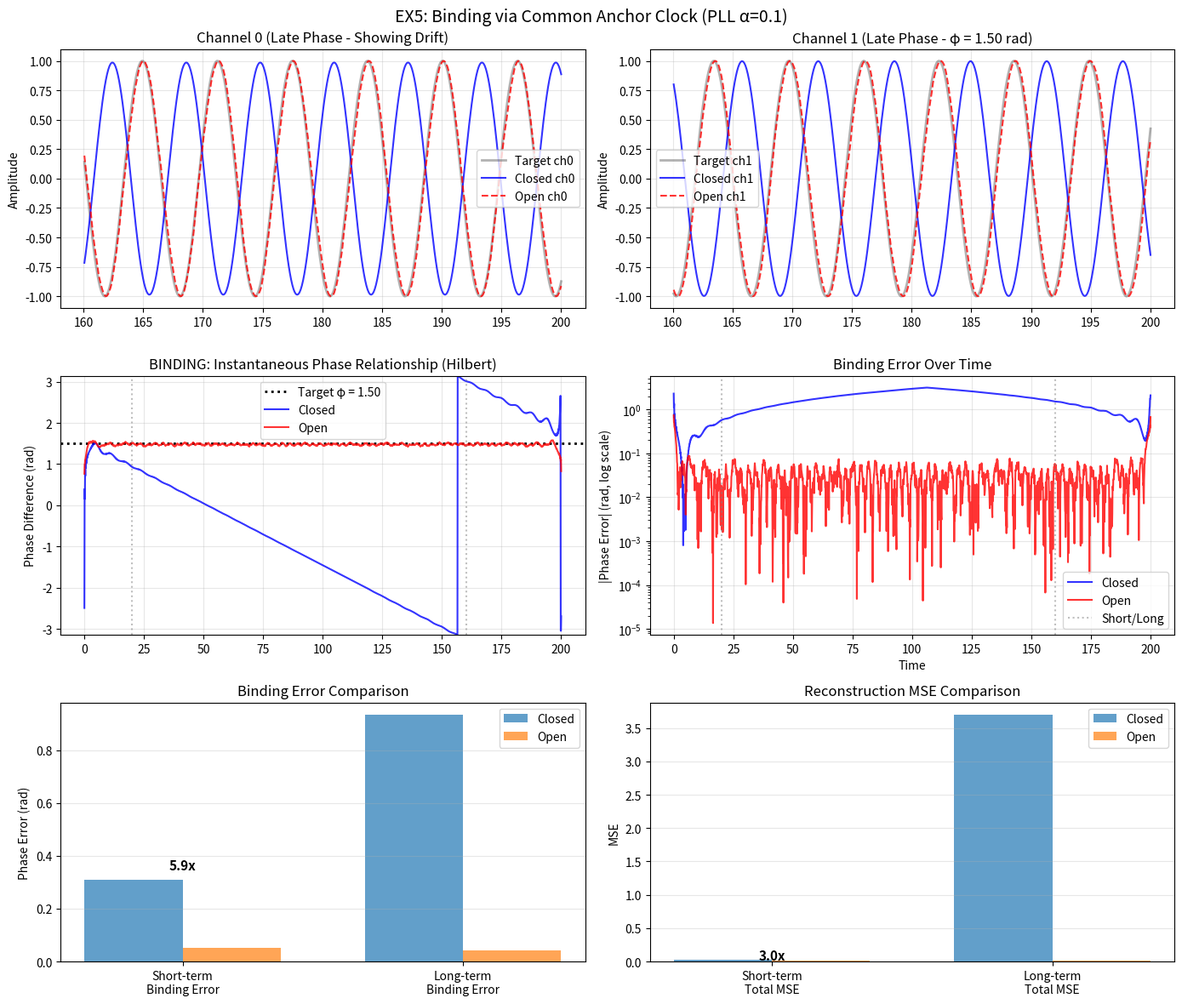

Python code for this plot:
#!/usr/bin/env python3
"""
CSCT EX5: Binding Problem — Module Synchronization via Common Anchor
====================================================================

Tests the "binding problem": how do independent modules preserve RELATIONS 
(here: phase difference φ) over long horizons despite individual drift?

Purpose:
  - Demonstrate that shared anchor provides BINDING through common clock
  - Show that independent drift destroys inter-module relations
  - Validate that binding is maintained even with noisy anchor

Hypothesis:
  - Closed (no anchor): Modules drift apart → binding (phase relation) degrades
  - Open (with anchor): Common clock preserves binding despite individual noise

Task Design:
  - Two modules generating sin(t) and sin(t + φ) where φ = 1.5 rad (target relation)
  - Modules have OPPOSITE frequency errors: ch0 = +1.5%, ch1 = -1.5%
  - Without synchronization, the phase difference drifts away from φ
  
  Two Modes:
    - Closed: Independent integrators (no anchor correction)
    - Open: PLL-like sync to common anchor clock; relation stored as internal offset

Critical Parameters:
  - phase_diff = 1.5 rad (≈86°): Target binding relation to preserve
      A clearly identifiable phase difference.
      The experiment tests whether this relation survives module drift.
  
  - freq_error_ch0 = +1.5%, freq_error_ch1 = -1.5%: OPPOSITE drift directions
      This ensures modules drift APART (relative drift = 3%/cycle).
      Same-direction drift would accidentally preserve the relation.
      At t=200: cumulative relative drift ≈ 6 rad ≈ 2π (complete phase wrap).
  
  - anchor_noise_std = 0.1 rad (≈6°): Phase noise on common clock
      Realistic noise level — not too clean, not overwhelming.
      Tests whether binding survives noisy synchronization.
  
  - pll_alpha = 0.1: Soft lock (10% correction per step)
      Balances noise rejection with drift prevention.
      α=1.0 would import all anchor noise (like EX4).
      α=0.0 would be equivalent to Closed (no sync).
      α=0.1 provides smooth tracking with noise filtering.

Theoretical Significance:
  This demonstrates the "binding problem" from cognitive science:
  - How do distributed neural modules maintain coherent representations?
  - Answer: Shared temporal reference (anchor clock) enables binding
  - Without common reference, local computations drift apart

Key Metrics:
  - early_phase_err: Binding error in short-term window (t < 200)
  - late_phase_err: Binding error in long-term window (t > 1600)
  - early_mse / late_mse: Reconstruction quality

Anchor Configuration:
  - Common clock: y = noisy phase observation (not the signal itself)
  - Each module stores its own offset internally
  - Anchor provides synchronization, NOT the relation

Outputs:
  - ex5_binding.png: Visualization of binding preservation
  - ex5_metrics.csv: Quantitative results

"""

import argparse
import os
import math
from dataclasses import dataclass
from typing import Dict, Tuple

import numpy as np
import matplotlib.pyplot as plt


# =============================================================================
# Small DSP utilities (SciPy-free)
# =============================================================================

def hilbert_analytic(x: np.ndarray) -> np.ndarray:
    """Return analytic signal of a real 1D array using FFT Hilbert transform.

    SciPy-free implementation.
    """
    x = np.asarray(x, dtype=np.float64)
    n = x.shape[0]
    Xf = np.fft.fft(x)

    h = np.zeros(n)
    if n % 2 == 0:
        # even
        h[0] = 1.0
        h[n // 2] = 1.0
        h[1:n // 2] = 2.0
    else:
        # odd
        h[0] = 1.0
        h[1:(n + 1) // 2] = 2.0

    return np.fft.ifft(Xf * h)


def wrap_to_pi(x: np.ndarray) -> np.ndarray:
    """Wrap angle(s) to (-pi, pi]."""
    return (x + np.pi) % (2 * np.pi) - np.pi


# =============================================================================
# Config
# =============================================================================

@dataclass
class EX5Config:
    # Signal parameters (consistent with EX4)
    seq_len: int = 2000      # Steps (same as EX4)
    t_max: float = 200.0     # Total time (same as EX4)

    # Target phase difference: the "binding information" to preserve
    # 1.5 rad ≈ 86° — clearly identifiable, not a special angle
    phase_diff: float = 1.5

    # Integrator errors: OPPOSITE directions ensure modules drift APART
    # At t=200: relative drift ≈ 6 rad ≈ 2π (complete phase wrap)
    freq_error_ch0: float = 0.015   # +1.5% for module 0
    freq_error_ch1: float = -0.015  # -1.5% for module 1 (opposite!)

    # Anchor noise: phase noise σ = 0.1 rad ≈ 6°
    # Realistic level — tests binding under noisy synchronization
    anchor_noise_std: float = 0.10

    # PLL synchronizer strength: 10% correction per step (soft lock)
    # Balances noise rejection with drift prevention
    pll_alpha: float = 0.10

    # Analysis windows (consistent with EX4 style)
    short_term_end: int = 200
    long_term_start: int = 1600

    # Reproducibility
    seed: int = 0

    # Output
    output_dir: str = "./results_ex5"


# =============================================================================
# Integrator Models
# =============================================================================

class DualHarmonicIntegrator:
    """Two independent harmonic integrators with different frequency errors.

    Closed: free-run integrators (drift apart).
    Open:   PLL-like phase correction to a common anchor clock.

    Note: The relation (+phase_diff) is *internal* to module 1 as a fixed offset.
    The anchor provides only a common phase reference.
    """

    def __init__(self, dt: float, freq_error_0: float, freq_error_1: float, phase_diff: float, pll_alpha: float):
        self.dt = float(dt)
        self.omega_sq_0 = (1.0 + float(freq_error_0)) ** 2
        self.omega_sq_1 = (1.0 + float(freq_error_1)) ** 2
        self.phase_diff = float(phase_diff)
        self.pll_alpha = float(pll_alpha)

    @staticmethod
    def _phase_from_state(z: float, v: float) -> float:
        # For ideal oscillator: z=sin(phi), v=cos(phi)
        return math.atan2(z, v)

    def run_closed(self, steps: int) -> Tuple[np.ndarray, np.ndarray]:
        """Run both integrators independently (no anchor correction)."""
        z0, v0 = 0.0, 1.0
        z1, v1 = math.sin(self.phase_diff), math.cos(self.phase_diff)

        ch0 = np.zeros(steps)
        ch1 = np.zeros(steps)

        for t in range(steps):
            ch0[t] = z0
            ch1[t] = z1

            # Symplectic Euler with individual frequency errors
            v0_new = v0 - self.omega_sq_0 * z0 * self.dt
            z0_new = z0 + v0_new * self.dt

            v1_new = v1 - self.omega_sq_1 * z1 * self.dt
            z1_new = z1 + v1_new * self.dt

            z0, v0 = z0_new, v0_new
            z1, v1 = z1_new, v1_new

        return ch0, ch1

    def run_open(self, steps: int, anchor_phase_obs: np.ndarray) -> Tuple[np.ndarray, np.ndarray]:
        """Run both integrators with PLL-like anchor correction.

        anchor_phase_obs: noisy observation of the *common* anchor phase.

        Each module predicts internally, then applies a phase correction:
          phi <- phi + pll_alpha * wrap(phi_desired - phi)

        Module 1 desires an internal offset +phase_diff.
        """
        z0, v0 = 0.0, 1.0
        z1, v1 = math.sin(self.phase_diff), math.cos(self.phase_diff)

        ch0 = np.zeros(steps)
        ch1 = np.zeros(steps)

        a = self.pll_alpha

        for t in range(steps):
            ch0[t] = z0
            ch1[t] = z1

            # Internal prediction (with drift)
            v0_new = v0 - self.omega_sq_0 * z0 * self.dt
            z0_new = z0 + v0_new * self.dt

            v1_new = v1 - self.omega_sq_1 * z1 * self.dt
            z1_new = z1 + v1_new * self.dt

            # Convert predicted state to phase
            phi0 = self._phase_from_state(z0_new, v0_new)
            phi1 = self._phase_from_state(z1_new, v1_new)

            # Desired phases from anchor clock (relation stored as internal offset)
            phi_anchor = float(anchor_phase_obs[t])
            phi0_des = phi_anchor
            phi1_des = phi_anchor + self.phase_diff

            # Phase correction (PLL)
            e0 = float(wrap_to_pi(phi0_des - phi0))
            e1 = float(wrap_to_pi(phi1_des - phi1))
            phi0_corr = phi0 + a * e0
            phi1_corr = phi1 + a * e1

            # Re-project back to oscillator state (unit circle)
            z0, v0 = math.sin(phi0_corr), math.cos(phi0_corr)
            z1, v1 = math.sin(phi1_corr), math.cos(phi1_corr)

        return ch0, ch1


# =============================================================================
# Data Generation
# =============================================================================

def generate_target_signals(cfg: EX5Config) -> Tuple[np.ndarray, np.ndarray, np.ndarray, np.ndarray, np.ndarray]:
    """Generate target signals and a noisy anchor *phase* observation.

    We treat the anchor as an environmental clock:
      phi_anchor_true(t) = t
      phi_anchor_obs(t)  = wrap(phi_anchor_true + N(0, sigma))

    The anchor signal itself is sin(phi_anchor_obs), but the *open* controller
    consumes the phase observation (clock), not a non-invertible arcsin.
    """
    t = np.linspace(0.0, cfg.t_max, cfg.seq_len)

    # Clean target signals
    ch0_target = np.sin(t)
    ch1_target = np.sin(t + cfg.phase_diff)

    # Anchor as noisy phase (clock)
    phase_noise = np.random.normal(0.0, cfg.anchor_noise_std, cfg.seq_len)
    anchor_phase_obs = wrap_to_pi(t + phase_noise)

    # Anchor signal (for plotting intuition)
    anchor_signal = np.sin(anchor_phase_obs)

    return t, ch0_target, ch1_target, anchor_signal, anchor_phase_obs


# =============================================================================
# Analysis
# =============================================================================

def compute_instantaneous_phase_diff_hilbert(ch0: np.ndarray, ch1: np.ndarray) -> np.ndarray:
    """Instantaneous phase difference via analytic signal + unwrap."""
    a0 = hilbert_analytic(ch0)
    a1 = hilbert_analytic(ch1)

    p0 = np.unwrap(np.angle(a0))
    p1 = np.unwrap(np.angle(a1))

    d = wrap_to_pi(p1 - p0)
    return d


def compute_binding_metrics(
    ch0: np.ndarray,
    ch1: np.ndarray,
    ch0_target: np.ndarray,
    ch1_target: np.ndarray,
    phase_diff: float,
    cfg: EX5Config,
) -> Dict:
    """Compute binding-related metrics."""
    # Individual channel MSE
    mse_ch0 = float(np.mean((ch0 - ch0_target) ** 2))
    mse_ch1 = float(np.mean((ch1 - ch1_target) ** 2))

    # Phase difference over time (binding information)
    phase_diffs = compute_instantaneous_phase_diff_hilbert(ch0, ch1)

    # Phase error (wrapped)
    phase_errors = np.abs(wrap_to_pi(phase_diffs - phase_diff))

    # Early vs Late
    early_phase_err = float(np.mean(phase_errors[: cfg.short_term_end]))
    late_phase_err = float(np.mean(phase_errors[cfg.long_term_start :]))

    early_mse = float(
        np.mean((ch0[: cfg.short_term_end] - ch0_target[: cfg.short_term_end]) ** 2)
        + np.mean((ch1[: cfg.short_term_end] - ch1_target[: cfg.short_term_end]) ** 2)
    )
    late_mse = float(
        np.mean((ch0[cfg.long_term_start :] - ch0_target[cfg.long_term_start :]) ** 2)
        + np.mean((ch1[cfg.long_term_start :] - ch1_target[cfg.long_term_start :]) ** 2)
    )

    # === NEW METRICS ===
    
    # stability_duration: fraction of time where phase error < threshold (0.3 rad ≈ 17°)
    threshold = 0.3
    stable_mask = phase_errors < threshold
    # Find longest consecutive stable run
    if np.any(stable_mask):
        # Count consecutive True values
        changes = np.diff(np.concatenate([[0], stable_mask.astype(int), [0]]))
        run_starts = np.where(changes == 1)[0]
        run_ends = np.where(changes == -1)[0]
        run_lengths = run_ends - run_starts
        longest_run = np.max(run_lengths) if len(run_lengths) > 0 else 0
        stability_duration = float(longest_run / len(phase_errors))
    else:
        stability_duration = 0.0
    
    # plv_late: Phase Locking Value in late window
    # PLV = |mean(exp(i * phase_diff_error))| - measures consistency of phase relationship
    late_phase_diff = phase_diffs[cfg.long_term_start:]
    late_phase_err_raw = late_phase_diff - phase_diff  # not wrapped, for PLV calculation
    plv_late = float(np.abs(np.mean(np.exp(1j * late_phase_err_raw))))

    return {
        "mse_ch0": mse_ch0,
        "mse_ch1": mse_ch1,
        "mse_total": mse_ch0 + mse_ch1,
        "early_mse": early_mse,
        "late_mse": late_mse,
        "early_phase_err": early_phase_err,
        "late_phase_err": late_phase_err,
        "stability_duration": stability_duration,
        "plv_late": plv_late,
        "phase_diffs": phase_diffs,
        "phase_errors": phase_errors,
    }


# =============================================================================
# Main Experiment
# =============================================================================

def run_experiment(cfg: EX5Config) -> Dict:
    """Run binding experiment."""
    np.random.seed(cfg.seed)

    # Generate data
    t, ch0_target, ch1_target, anchor_signal, anchor_phase_obs = generate_target_signals(cfg)

    # dt consistent with linspace
    dt = cfg.t_max / (cfg.seq_len - 1)

    # Create integrator
    integrator = DualHarmonicIntegrator(
        dt=dt,
        freq_error_0=cfg.freq_error_ch0,
        freq_error_1=cfg.freq_error_ch1,
        phase_diff=cfg.phase_diff,
        pll_alpha=cfg.pll_alpha,
    )

    # Run both conditions
    print("Running Closed (no anchor)...")
    ch0_closed, ch1_closed = integrator.run_closed(cfg.seq_len)

    print(f"Running Open (with anchor PLL alpha={cfg.pll_alpha})...")
    ch0_open, ch1_open = integrator.run_open(cfg.seq_len, anchor_phase_obs)

    # Compute metrics
    metrics_closed = compute_binding_metrics(ch0_closed, ch1_closed, ch0_target, ch1_target, cfg.phase_diff, cfg)
    metrics_open = compute_binding_metrics(ch0_open, ch1_open, ch0_target, ch1_target, cfg.phase_diff, cfg)

    return {
        "t": t,
        "ch0_target": ch0_target,
        "ch1_target": ch1_target,
        "anchor": anchor_signal,
        "anchor_phase_obs": anchor_phase_obs,
        "ch0_closed": ch0_closed,
        "ch1_closed": ch1_closed,
        "ch0_open": ch0_open,
        "ch1_open": ch1_open,
        "metrics_closed": metrics_closed,
        "metrics_open": metrics_open,
    }


def plot_results(results: Dict, cfg: EX5Config):
    """Create visualization."""
    t = results["t"]
    mc = results["metrics_closed"]
    mo = results["metrics_open"]

    fig, axes = plt.subplots(3, 2, figsize=(14, 12))

    # Row 1: Channel trajectories (zoomed to show drift)
    late_slice = slice(cfg.long_term_start, None)

    ax = axes[0, 0]
    ax.plot(t[late_slice], results["ch0_target"][late_slice], "k-", alpha=0.3, linewidth=2, label="Target ch0")
    ax.plot(t[late_slice], results["ch0_closed"][late_slice], "b-", alpha=0.8, label="Closed ch0")
    ax.plot(t[late_slice], results["ch0_open"][late_slice], "r--", alpha=0.8, label="Open ch0")
    ax.set_ylabel("Amplitude")
    ax.set_title("Channel 0 (Late Phase - Showing Drift)")
    ax.legend()
    ax.grid(True, alpha=0.3)

    ax = axes[0, 1]
    ax.plot(t[late_slice], results["ch1_target"][late_slice], "k-", alpha=0.3, linewidth=2, label="Target ch1")
    ax.plot(t[late_slice], results["ch1_closed"][late_slice], "b-", alpha=0.8, label="Closed ch1")
    ax.plot(t[late_slice], results["ch1_open"][late_slice], "r--", alpha=0.8, label="Open ch1")
    ax.set_ylabel("Amplitude")
    ax.set_title(f"Channel 1 (Late Phase - φ = {cfg.phase_diff:.2f} rad)")
    ax.legend()
    ax.grid(True, alpha=0.3)

    # Row 2: Phase difference (binding information)
    ax = axes[1, 0]
    ax.axhline(cfg.phase_diff, color="k", linestyle=":", linewidth=2, label=f"Target φ = {cfg.phase_diff:.2f}")
    ax.plot(t, mc["phase_diffs"], "b-", alpha=0.8, label="Closed")
    ax.plot(t, mo["phase_diffs"], "r-", alpha=0.8, label="Open")
    ax.axvline(x=t[cfg.short_term_end], color="gray", linestyle=":", alpha=0.5)
    ax.axvline(x=t[cfg.long_term_start], color="gray", linestyle=":", alpha=0.5)
    ax.set_ylabel("Phase Difference (rad)")
    ax.set_title("BINDING: Instantaneous Phase Relationship (Hilbert)")
    ax.legend()
    ax.grid(True, alpha=0.3)
    ax.set_ylim(-np.pi, np.pi)

    # Row 2 Right: Phase error over time
    ax = axes[1, 1]
    ax.semilogy(t, mc["phase_errors"] + 1e-8, "b-", alpha=0.8, label="Closed")
    ax.semilogy(t, mo["phase_errors"] + 1e-8, "r-", alpha=0.8, label="Open")
    ax.axvline(x=t[cfg.short_term_end], color="gray", linestyle=":", alpha=0.5, label="Short/Long")
    ax.axvline(x=t[cfg.long_term_start], color="gray", linestyle=":", alpha=0.5)
    ax.set_ylabel("|Phase Error| (rad, log scale)")
    ax.set_xlabel("Time")
    ax.set_title("Binding Error Over Time")
    ax.legend()
    ax.grid(True, alpha=0.3)

    # Row 3: Summary comparisons
    labels = ["Short-term\nBinding Error", "Long-term\nBinding Error"]
    x_pos = np.arange(len(labels))
    width = 0.35

    ax = axes[2, 0]
    vals_closed = [mc["early_phase_err"], mc["late_phase_err"]]
    vals_open = [mo["early_phase_err"], mo["late_phase_err"]]
    ax.bar(x_pos - width / 2, vals_closed, width, label="Closed", alpha=0.7)
    ax.bar(x_pos + width / 2, vals_open, width, label="Open", alpha=0.7)
    ax.set_xticks(x_pos)
    ax.set_xticklabels(labels)
    ax.set_ylabel("Phase Error (rad)")
    ax.set_title("Binding Error Comparison")
    ax.legend()
    ax.grid(True, alpha=0.3, axis="y")
    for i, (vc, vo) in enumerate(zip(vals_closed, vals_open)):
        if vo > 1e-12:
            ratio = vc / vo
            ax.annotate(f"{ratio:.1f}x", xy=(i, max(vc, vo) * 1.12), ha="center", fontsize=11, fontweight="bold")

    ax = axes[2, 1]
    labels2 = ["Short-term\nTotal MSE", "Long-term\nTotal MSE"]
    vals_closed2 = [mc["early_mse"], mc["late_mse"]]
    vals_open2 = [mo["early_mse"], mo["late_mse"]]
    ax.bar(x_pos - width / 2, vals_closed2, width, label="Closed", alpha=0.7)
    ax.bar(x_pos + width / 2, vals_open2, width, label="Open", alpha=0.7)
    ax.set_xticks(x_pos)
    ax.set_xticklabels(labels2)
    ax.set_ylabel("MSE")
    ax.set_title("Reconstruction MSE Comparison")
    ax.legend()
    ax.grid(True, alpha=0.3, axis="y")
    for i, (vc, vo) in enumerate(zip(vals_closed2, vals_open2)):
        if vo > 1e-12:
            ratio = vc / vo
            ax.annotate(f"{ratio:.1f}x", xy=(i, max(vc, vo) * 1.12), ha="center", fontsize=11, fontweight="bold")

    plt.suptitle(f"EX5: Binding via Common Anchor Clock (PLL α={cfg.pll_alpha})", fontsize=14)
    plt.tight_layout()

    save_path = os.path.join(cfg.output_dir, "ex5_binding.png")
    plt.savefig(save_path, dpi=150, bbox_inches="tight")
    plt.close()
    print(f"\nSaved plot to: {save_path}")


def save_metrics_csv(results: Dict, cfg: EX5Config):
    """Save metrics to CSV for reproducibility."""
    import csv
    
    mc = results["metrics_closed"]
    mo = results["metrics_open"]
    
    csv_path = os.path.join(cfg.output_dir, "ex5_metrics.csv")
    
    fieldnames = [
        "condition", "early_phase_err", "late_phase_err", 
        "stability_duration", "plv_late",
        "early_mse", "late_mse", "mse_ch0", "mse_ch1", "mse_total",
        "phase_diff", "freq_error_ch0", "freq_error_ch1", 
        "anchor_noise_std", "pll_alpha", "seed"
    ]
    
    with open(csv_path, "w", newline="") as f:
        writer = csv.DictWriter(f, fieldnames=fieldnames)
        writer.writeheader()
        
        for cond, m in [("closed", mc), ("open", mo)]:
            row = {
                "condition": cond,
                "early_phase_err": m["early_phase_err"],
                "late_phase_err": m["late_phase_err"],
                "stability_duration": m["stability_duration"],
                "plv_late": m["plv_late"],
                "early_mse": m["early_mse"],
                "late_mse": m["late_mse"],
                "mse_ch0": m["mse_ch0"],
                "mse_ch1": m["mse_ch1"],
                "mse_total": m["mse_total"],
                "phase_diff": cfg.phase_diff,
                "freq_error_ch0": cfg.freq_error_ch0,
                "freq_error_ch1": cfg.freq_error_ch1,
                "anchor_noise_std": cfg.anchor_noise_std,
                "pll_alpha": cfg.pll_alpha,
                "seed": cfg.seed,
            }
            writer.writerow(row)
    
    print(f"Saved metrics to: {csv_path}")


# =============================================================================
# Main
# =============================================================================

def main():
    p = argparse.ArgumentParser(
        description="CSCT EX5: Binding Problem — Module Synchronization via Common Anchor",
        formatter_class=argparse.RawDescriptionHelpFormatter,
        epilog="""
Critical Parameters:
  --phase-diff: Target binding relation (default: 1.5 rad ≈ 86°)
      The relation that must be preserved over time.
      
  --freq-error-ch0 / --freq-error-ch1: OPPOSITE drift directions
      Default: +1.5% / -1.5%. Modules drift APART, destroying the relation.
      At t=200: relative drift ≈ 6 rad ≈ 2π (complete phase wrap).
      
  --anchor-noise-std: Phase noise on common clock (default: 0.1 rad ≈ 6°)
      Realistic noise level — tests binding under noisy synchronization.
      
  --pll-alpha: Synchronization strength (default: 0.1 = soft lock)
      α=0.1 balances noise rejection with drift prevention.
      α=1.0 would import all noise; α=0 would be equivalent to Closed.

Example:
  python csct_ex5_binding.py --seq-len 2000 --t-max 200 \\
      --phase-diff 1.5 --freq-error-ch0 0.015 --freq-error-ch1 -0.015 \\
      --anchor-noise-std 0.10 --pll-alpha 0.10
"""
    )

    p.add_argument("--seq-len", type=int, default=2000,
                   help="Sequence length (default: 2000, consistent with EX4)")
    p.add_argument("--t-max", type=float, default=200.0,
                   help="Maximum time (default: 200.0, consistent with EX4)")
    p.add_argument("--phase-diff", type=float, default=1.5,
                   help="Target phase difference φ to preserve, 1.5 rad ≈ 86° (default: 1.5)")
    p.add_argument("--freq-error-ch0", type=float, default=0.015,
                   help="Module 0 frequency error, +1.5%% (default: 0.015)")
    p.add_argument("--freq-error-ch1", type=float, default=-0.015,
                   help="Module 1 frequency error, -1.5%% opposite direction (default: -0.015)")
    p.add_argument("--anchor-noise-std", type=float, default=0.10,
                   help="Anchor phase noise std, 0.1 rad ≈ 6° (default: 0.10)")
    p.add_argument("--pll-alpha", type=float, default=0.10,
                   help="PLL correction strength, 0.1 = soft lock (default: 0.10)")
    p.add_argument("--short-term-end", type=int, default=200,
                   help="End of short-term analysis window (default: 200)")
    p.add_argument("--long-term-start", type=int, default=1600,
                   help="Start of long-term analysis window (default: 1600)")
    p.add_argument("--seed", type=int, default=0,
                   help="Random seed for reproducibility (default: 0)")
    p.add_argument("--output-dir", type=str, default="./results_ex5",
                   help="Output directory (default: ./results_ex5)")

    args = p.parse_args()

    cfg = EX5Config(
        seq_len=args.seq_len,
        t_max=args.t_max,
        phase_diff=args.phase_diff,
        freq_error_ch0=args.freq_error_ch0,
        freq_error_ch1=args.freq_error_ch1,
        anchor_noise_std=args.anchor_noise_std,
        pll_alpha=args.pll_alpha,
        short_term_end=args.short_term_end,
        long_term_start=args.long_term_start,
        seed=args.seed,
        output_dir=args.output_dir,
    )

    os.makedirs(cfg.output_dir, exist_ok=True)

    print(f"\n{'#'*70}")
    print("# CSCT EX5: Binding Problem — Module Synchronization")
    print(f"{'#'*70}")
    print("#")
    print("# BINDING TARGET:")
    print(f"#   Phase difference φ = {cfg.phase_diff:.2f} rad ≈ {cfg.phase_diff/3.14159*180:.0f}°")
    print("#")
    print("# CRITICAL PARAMETERS:")
    print(f"#   freq_error_ch0 = {cfg.freq_error_ch0*100:+.1f}%")
    print(f"#   freq_error_ch1 = {cfg.freq_error_ch1*100:+.1f}%")
    print("#     → OPPOSITE directions: relative drift = 3%/cycle")
    print(f"#     → At t={cfg.t_max}: drift ≈ 6 rad ≈ 2π (complete wrap)")
    print(f"#   anchor_noise_std = {cfg.anchor_noise_std:.2f} rad ≈ {cfg.anchor_noise_std/3.14159*180:.0f}°")
    print(f"#   pll_alpha = {cfg.pll_alpha:.2f} (soft lock, 10% correction)")
    print("#")
    print("# CONDITIONS:")
    print("#   Closed: Independent drift (no anchor) → binding degrades")
    print("#   Open:   PLL sync to common clock → binding preserved")
    print(f"{'#'*70}")

    results = run_experiment(cfg)

    mc = results["metrics_closed"]
    mo = results["metrics_open"]

    print(f"\n{'='*70}")
    print("EX5 SUMMARY: Binding Problem (patched)")
    print(f"{'='*70}")
    print(f"\n{'Metric':28s} | {'Closed':>12s} | {'Open':>12s} | {'Ratio':>10s}")
    print("-" * 70)

    metrics_to_show = [
        ("Short-term Binding Error", "early_phase_err"),
        ("Long-term Binding Error", "late_phase_err"),
        ("Short-term Total MSE", "early_mse"),
        ("Long-term Total MSE", "late_mse"),
    ]

    for label, key in metrics_to_show:
        vc = mc[key]
        vo = mo[key]
        ratio = (vc / vo) if vo > 1e-12 else float("inf")
        winner = "◀" if vc > vo else ""
        print(f"{label:28s} | {vc:12.6f} | {vo:12.6f}{winner:1s} | {ratio:10.2f}x")

    print(f"\n{'='*70}")
    print("INTERPRETATION (Binding):")
    print("-" * 70)

    early_ratio = (mc["early_phase_err"] / mo["early_phase_err"]) if mo["early_phase_err"] > 1e-12 else float("inf")
    late_ratio = (mc["late_phase_err"] / mo["late_phase_err"]) if mo["late_phase_err"] > 1e-12 else float("inf")

    print(f"  Short-term binding error ratio: {early_ratio:.2f}x")
    print(f"  Long-term  binding error ratio: {late_ratio:.2f}x")
    print("")

    if late_ratio > max(2.0, 1.5 * early_ratio):
        print("  ✓ BINDING PROBLEM DEMONSTRATED:")
    else:
        print("  ? Weak separation. Try increasing freq errors or reducing pll_alpha.")

    plot_results(results, cfg)
    
    # Save CSV
    save_metrics_csv(results, cfg)
    
    print("\n[EX5] Done.")


if __name__ == "__main__":
    main()
